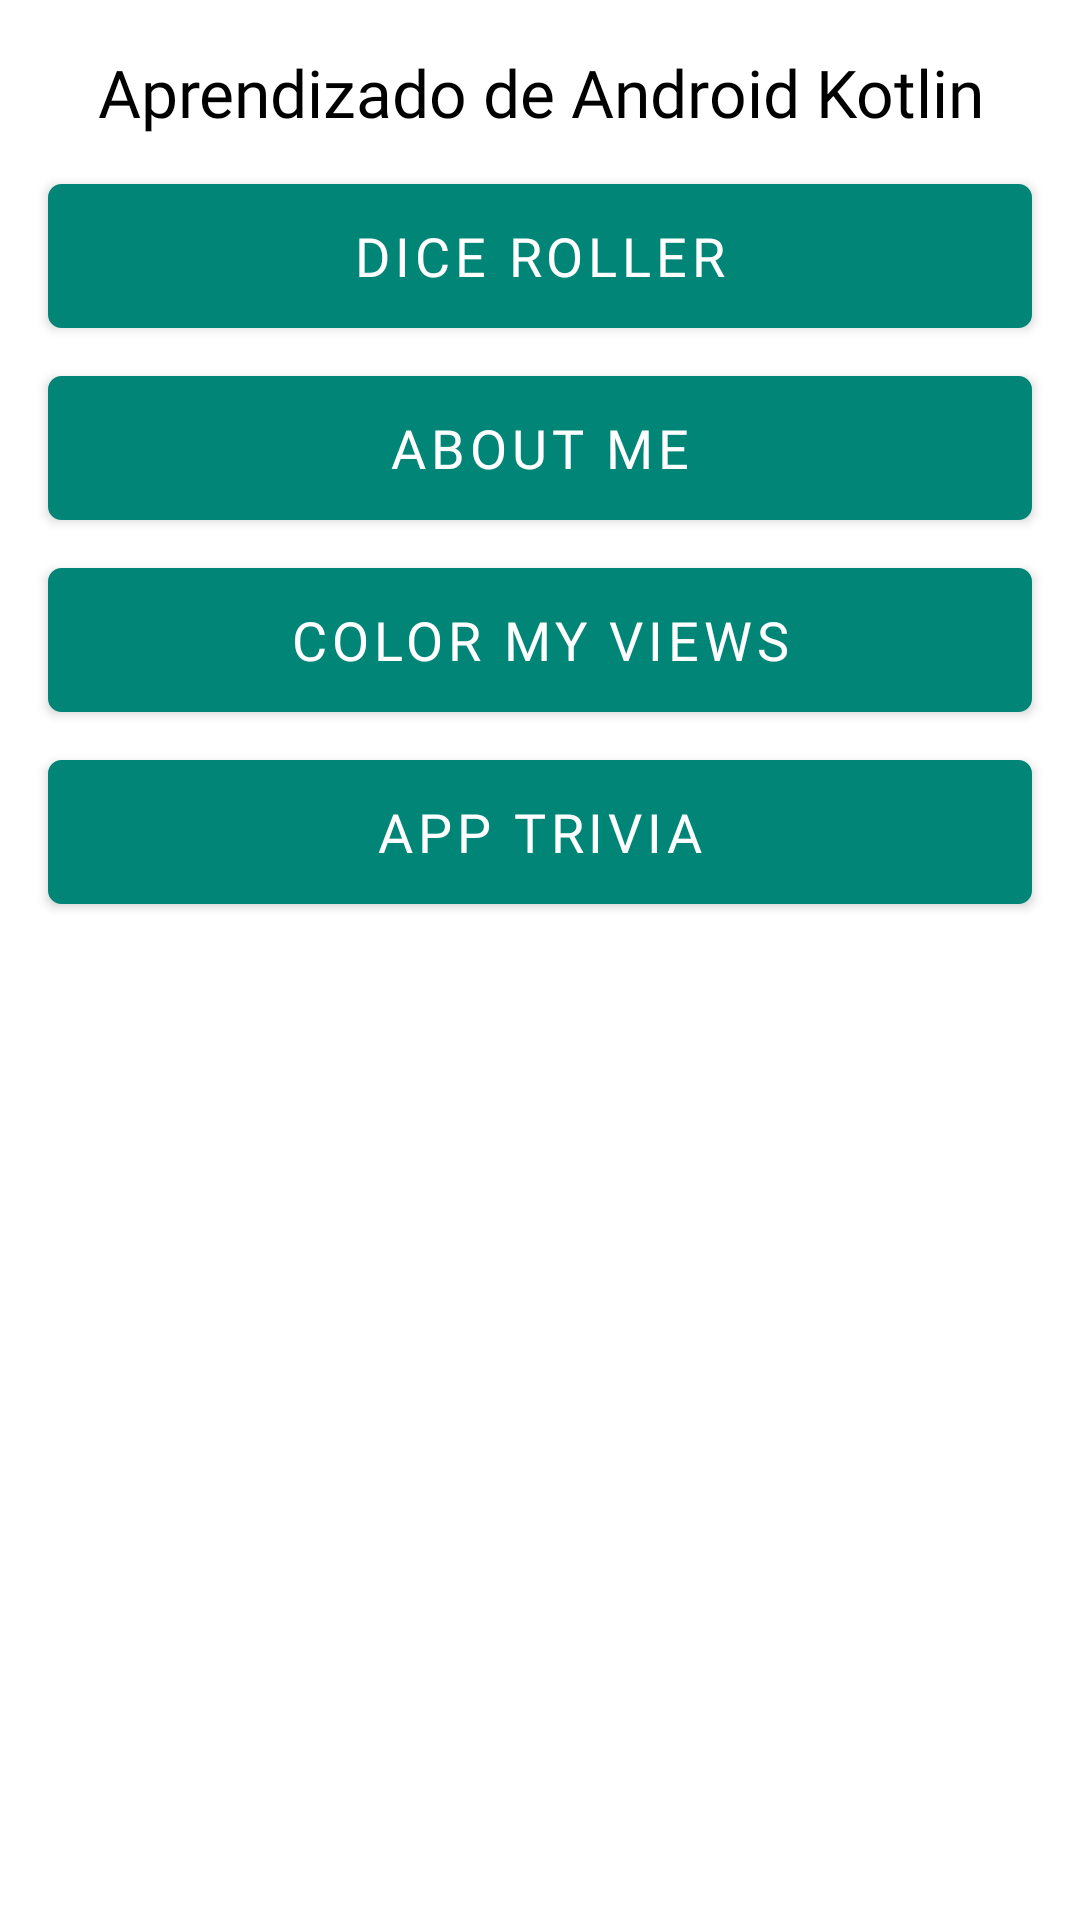

The Android layout XML behind this screen, and the referenced resources:
<!-- AndroidManifest.xml: activity theme Theme.CodelabUdacity.NoActionBar -->
<!-- res/layout/fragment_main.xml -->
<?xml version="1.0" encoding="utf-8"?>
<androidx.constraintlayout.widget.ConstraintLayout
    xmlns:android="http://schemas.android.com/apk/res/android"
    xmlns:app="http://schemas.android.com/apk/res-auto"
    xmlns:tools="http://schemas.android.com/tools"
    android:layout_width="match_parent"
    android:layout_height="match_parent"
    tools:context=".MainFragment">

    <TextView
        android:id="@+id/text_title"
        style="@style/textStyle"
        android:text="@string/title_main_fragment"
        app:layout_constraintEnd_toEndOf="parent"
        app:layout_constraintStart_toStartOf="parent"
        app:layout_constraintTop_toTopOf="parent" />

    <Button
        android:id="@+id/button_dice_roller"
        style="@style/buttonStyle"
        android:text="@string/open_dice_roller_button"
        app:layout_constraintEnd_toEndOf="parent"
        app:layout_constraintStart_toStartOf="parent"
        app:layout_constraintTop_toBottomOf="@id/text_title" />

    <Button
        android:id="@+id/button_about_me"
        style="@style/buttonStyle"
        android:text="@string/about_me_button"
        app:layout_constraintEnd_toEndOf="parent"
        app:layout_constraintStart_toStartOf="parent"
        app:layout_constraintTop_toBottomOf="@id/button_dice_roller" />

    <Button
        android:id="@+id/button_color_my_views"
        style="@style/buttonStyle"
        android:text="@string/color_my_views_button"
        app:layout_constraintEnd_toEndOf="parent"
        app:layout_constraintStart_toStartOf="parent"
        app:layout_constraintTop_toBottomOf="@id/button_about_me"/>

    <Button
        android:id="@+id/button_trivia"
        style="@style/buttonStyle"
        android:text="@string/app_trivia"
        app:layout_constraintEnd_toEndOf="parent"
        app:layout_constraintStart_toStartOf="parent"
        app:layout_constraintTop_toBottomOf="@id/button_color_my_views"/>

</androidx.constraintlayout.widget.ConstraintLayout>
<!-- resources referenced by this layout -->
<resources>
  <string name="about_me_button">About Me</string>
  <string name="app_trivia">App Trivia</string>
  <string name="color_my_views_button">Color My Views</string>
  <string name="open_dice_roller_button">Dice Roller</string>
  <string name="title_main_fragment">Aprendizado de Android Kotlin</string>
  <style name="buttonStyle" parent="textStyle">
          <item name="android:textColor">@color/white</item>
          <item name="android:background">@drawable/bg_button</item>
          <item name="android:textSize">@dimen/button_text_size</item>
          <item name="android:elevation">10dp</item>
      </style>
  <style name="textStyle">
          <item name="android:layout_width">0dp</item>
          <item name="android:layout_height">wrap_content</item>
          <item name="android:layout_marginStart">@dimen/text_margin</item>
          <item name="android:layout_marginTop">@dimen/text_margin</item>
          <item name="android:layout_marginEnd">@dimen/text_margin</item>
          <item name="android:fontFamily">@font/roboto</item>
          <item name="android:textAlignment">center</item>
          <item name="android:textColor">@color/black</item>
          <item name="android:textSize">@dimen/text_size</item>
      </style>
  <style name="Theme.CodelabUdacity.NoActionBar">
          <item name="windowActionBar">false</item>
          <item name="windowNoTitle">true</item>
      </style>
  <color name="white">#FFFFFFFF</color>
  <!-- drawable bg_button (drawable) -->
  <?xml version="1.0" encoding="utf-8"?>
  <shape xmlns:android="http://schemas.android.com/apk/res/android"
      android:shape="rectangle">
      <solid android:color="@color/colorPrimary" />
      <stroke
          android:width="1dp"
          android:color="@android:color/black" />
      <corners android:radius="4dp" />
      <solid>
  
      </solid>
  </shape>
  <dimen name="button_text_size">18sp</dimen>
  <dimen name="text_margin">16dp</dimen>
  <color name="black">#FF000000</color>
  <dimen name="text_size">22sp</dimen>
  <color name="colorPrimary">#008577</color>
</resources>
